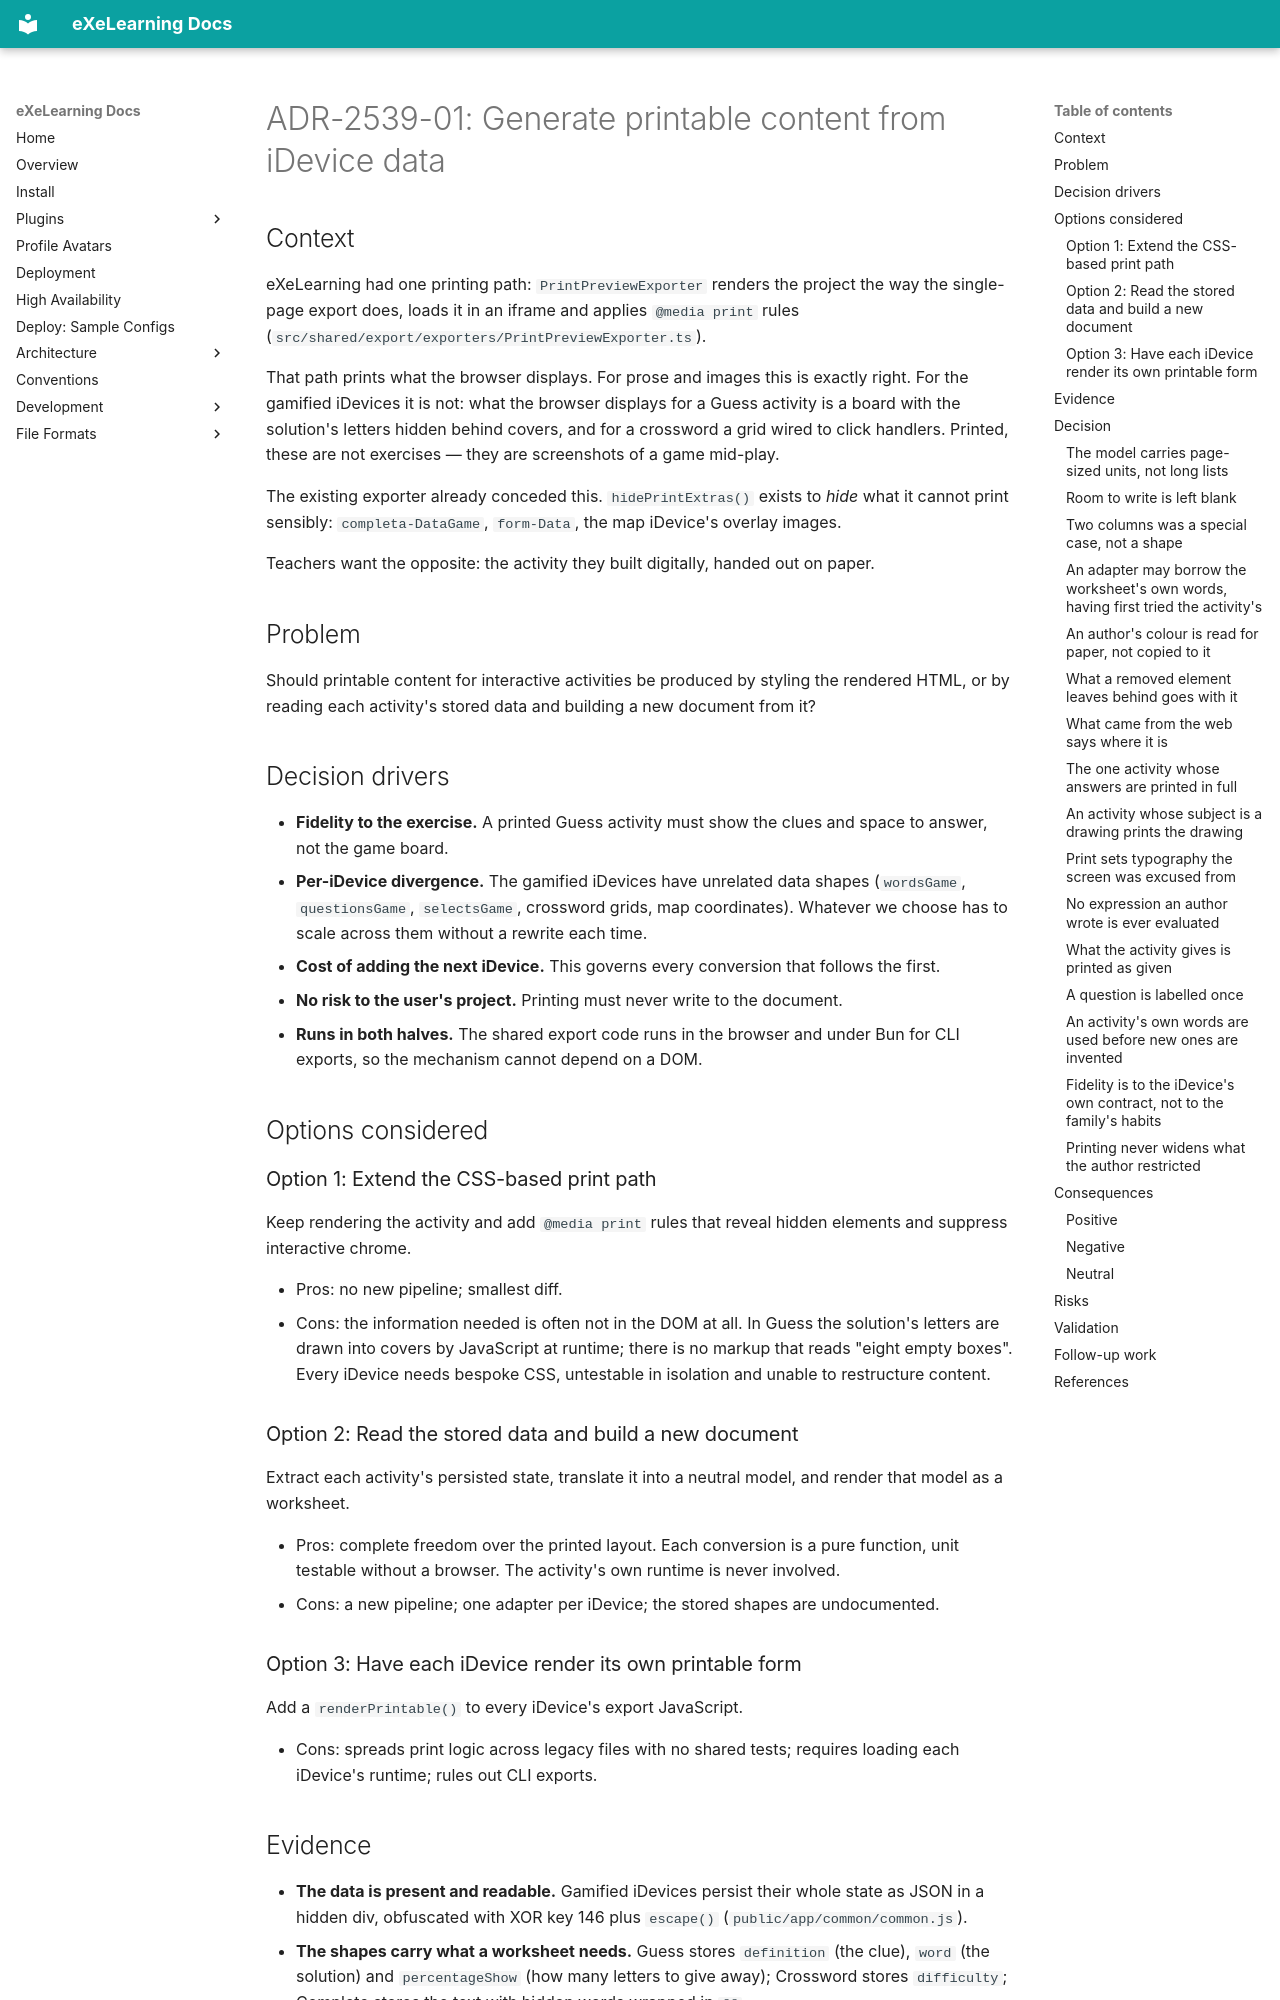

repository: exelearning/exelearning · page: architecture/adr/ADR-2539-01-generate-printable-content-from-idevice-data/index.html · generator: mkdocs

---
id: ADR-2539-01
title: "Generate printable content from iDevice data"
status: Proposed
date: 2026-09-20
tracking_issue: 2539
deciders:
  - "@mnarvaezm"
reviewers:
  - "@mnarvaezm"
related:
  prs: [2539]
  changes: ["2539-print-idevice-contents"]
  adrs: [ADR-2539-02]
supersedes: []
superseded_by: []
ai_assistance:
  tool: Claude Code
  model: Claude Opus 5
---

# ADR-2539-01: Generate printable content from iDevice data

## Context

eXeLearning had one printing path: `PrintPreviewExporter` renders the project the way the
single-page export does, loads it in an iframe and applies `@media print` rules
(`src/shared/export/exporters/PrintPreviewExporter.ts`).

That path prints what the browser displays. For prose and images this is exactly right. For the
gamified iDevices it is not: what the browser displays for a Guess activity is a board with the
solution's letters hidden behind covers, and for a crossword a grid wired to click handlers.
Printed, these are not exercises — they are screenshots of a game mid-play.

The existing exporter already conceded this. `hidePrintExtras()` exists to *hide* what it cannot
print sensibly: `completa-DataGame`, `form-Data`, the map iDevice's overlay images.

Teachers want the opposite: the activity they built digitally, handed out on paper.

## Problem

Should printable content for interactive activities be produced by styling the rendered HTML, or
by reading each activity's stored data and building a new document from it?

## Decision drivers

- **Fidelity to the exercise.** A printed Guess activity must show the clues and space to answer,
  not the game board.
- **Per-iDevice divergence.** The gamified iDevices have unrelated data shapes (`wordsGame`,
  `questionsGame`, `selectsGame`, crossword grids, map coordinates). Whatever we choose has to
  scale across them without a rewrite each time.
- **Cost of adding the next iDevice.** This governs every conversion that follows the first.
- **No risk to the user's project.** Printing must never write to the document.
- **Runs in both halves.** The shared export code runs in the browser and under Bun for CLI
  exports, so the mechanism cannot depend on a DOM.

## Options considered

### Option 1: Extend the CSS-based print path

Keep rendering the activity and add `@media print` rules that reveal hidden elements and suppress
interactive chrome.

- Pros: no new pipeline; smallest diff.
- Cons: the information needed is often not in the DOM at all. In Guess the solution's letters are
  drawn into covers by JavaScript at runtime; there is no markup that reads "eight empty boxes".
  Every iDevice needs bespoke CSS, untestable in isolation and unable to restructure content.

### Option 2: Read the stored data and build a new document

Extract each activity's persisted state, translate it into a neutral model, and render that model
as a worksheet.

- Pros: complete freedom over the printed layout. Each conversion is a pure function, unit
  testable without a browser. The activity's own runtime is never involved.
- Cons: a new pipeline; one adapter per iDevice; the stored shapes are undocumented.

### Option 3: Have each iDevice render its own printable form

Add a `renderPrintable()` to every iDevice's export JavaScript.

- Cons: spreads print logic across legacy files with no shared tests; requires loading each
  iDevice's runtime; rules out CLI exports.

## Evidence

- **The data is present and readable.** Gamified iDevices persist their whole state as JSON in a
  hidden div, obfuscated with XOR key 146 plus `escape()` (`public/app/common/common.js`).
- **The shapes carry what a worksheet needs.** Guess stores `definition` (the clue), `word` (the
  solution) and `percentageShow` (how many letters to give away); Crossword stores `difficulty`;
  Complete stores the text with hidden words wrapped in `@@`.
- **Media URLs must come from sidecar links, not the payload.** The export pipeline's `asset://`
  rewriting cannot see inside the obfuscated blob, so iDevices duplicate the references as plain
  `<a class="js-hidden adivina-LinkImages">3</a>` elements whose link text is the question index.
  The activity's own runtime overrides the payload URLs from those links when loading.
